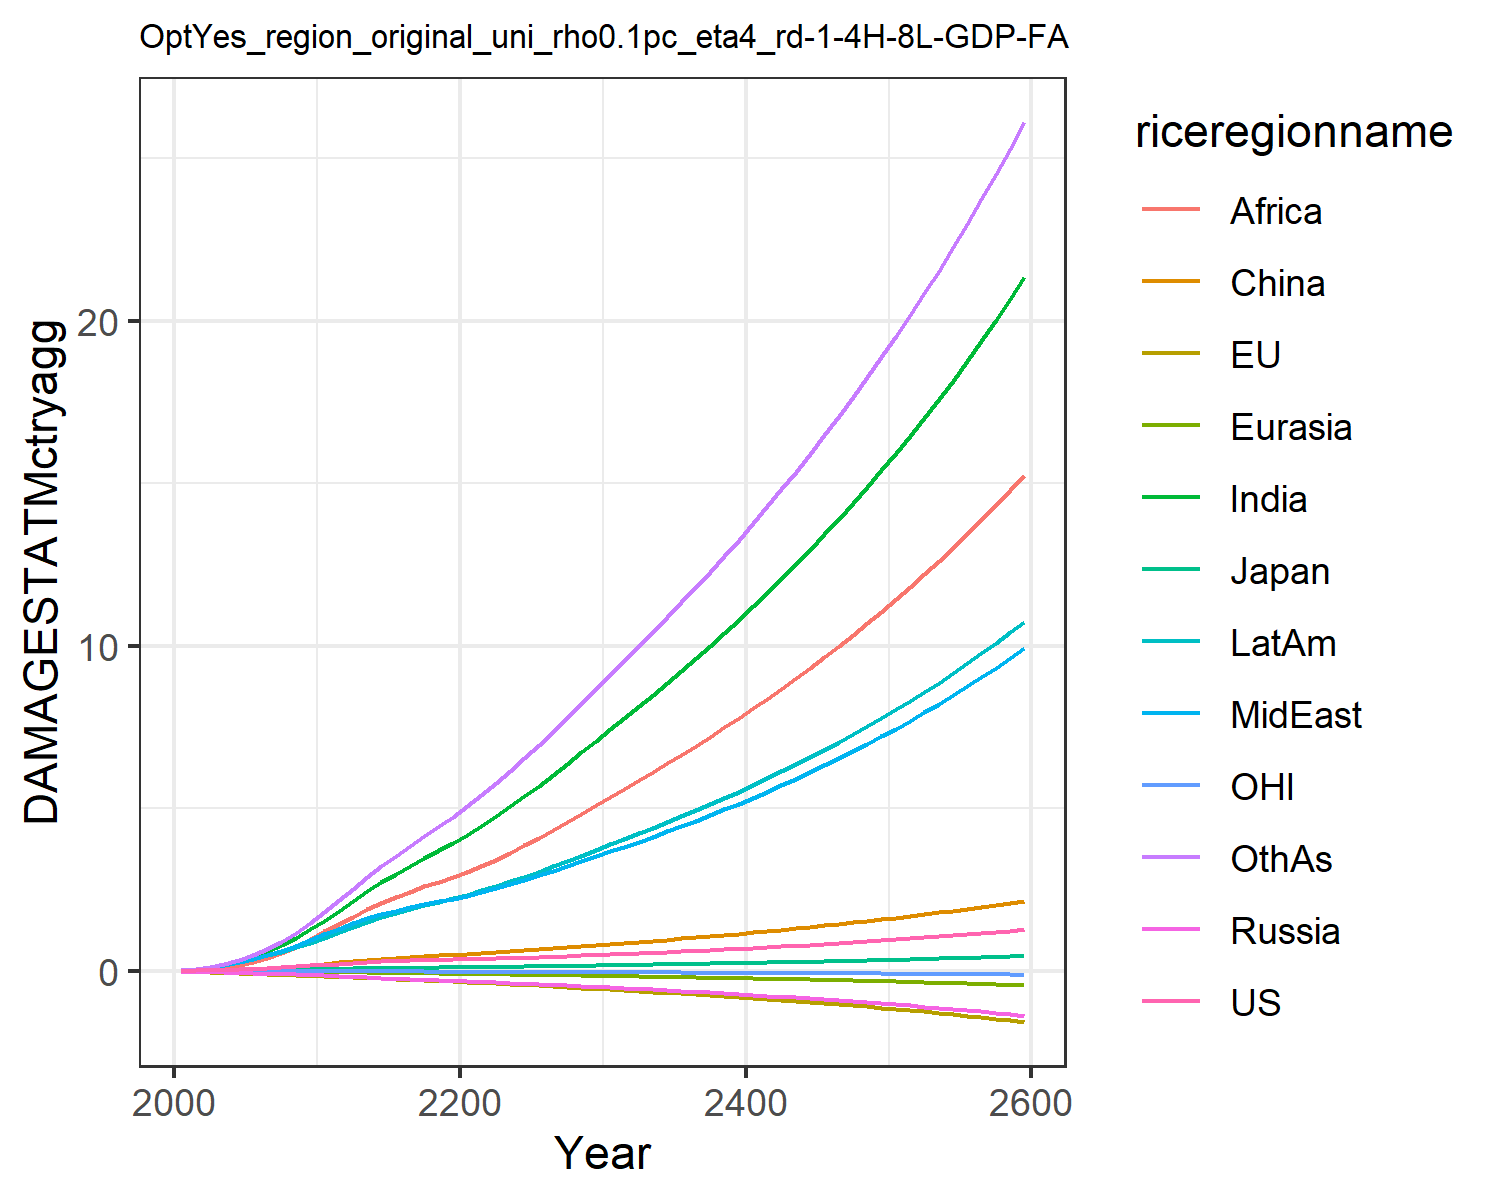

The table this chart was drawn from, first rows:
0.007478281832979454, -0.02180058759567689, 0.007208811494676664, -0.012941089953060345, -0.0018130655973688644, 0.00395249353461779, 0.02779970990191068, 0.029216718629302748, 0.011889023487370655, 0.03758942010103901, -0.0019022340039559968, 0.03160272457524255
0.01328, -0.03132, 0.01018, -0.02089, -0.002868, 0.01169, 0.06234, 0.05828, 0.02679, 0.07, -0.002881, 0.05936
0.02347, -0.04498, 0.01486, -0.03102, -0.004668, 0.02185, 0.1195, 0.1065, 0.05674, 0.1215, -0.004111, 0.116
0.03708, -0.05958, 0.01982, -0.04216, -0.0069, 0.03597, 0.2039, 0.1749, 0.1072, 0.1912, -0.005282, 0.2039
0.05359, -0.07441, 0.02417, -0.05404, -0.00949, 0.05351, 0.318, 0.2633, 0.1842, 0.2761, -0.006268, 0.3271
0.07199, -0.08852, 0.02918, -0.06641, -0.01233, 0.07358, 0.4551, 0.3644, 0.2836, 0.3706, -0.007014, 0.4801
0.09208, -0.102, 0.03484, -0.0792, -0.01545, 0.09677, 0.6149, 0.48, 0.4046, 0.476, -0.007558, 0.6639
0.1146, -0.1153, 0.04063, -0.09222, -0.01883, 0.123, 0.8042, 0.6162, 0.558, 0.5948, -0.007973, 0.8882
0.14, -0.1284, 0.04657, -0.1054, -0.02246, 0.1524, 1.025, 0.7758, 0.7492, 0.7277, -0.008256, 1.157
0.1676, -0.1412, 0.05249, -0.1185, -0.02626, 0.1839, 1.275, 0.9589, 0.981, 0.8728, -0.00843, 1.472
0.1963, -0.1559, 0.05951, -0.1349, -0.03068, 0.2205, 1.551, 1.138, 1.221, 1.028, -0.008672, 1.813
0.2241, -0.1729, 0.06768, -0.1552, -0.03582, 0.2632, 1.845, 1.296, 1.445, 1.189, -0.009069, 2.172
0.2539, -0.1917, 0.07657, -0.1774, -0.04141, 0.3047, 2.153, 1.464, 1.672, 1.361, -0.009627, 2.53
0.2785, -0.2102, 0.08429, -0.1982, -0.04699, 0.3432, 2.452, 1.614, 1.89, 1.519, -0.01041, 2.886
0.2971, -0.2285, 0.09057, -0.2172, -0.05249, 0.3764, 2.73, 1.741, 2.089, 1.659, -0.01152, 3.222
0.3118, -0.247, 0.09598, -0.2349, -0.05795, 0.4054, 2.992, 1.854, 2.272, 1.786, -0.01287, 3.545
0.324, -0.2657, 0.1009, -0.252, -0.06338, 0.4316, 3.242, 1.955, 2.441, 1.905, -0.01437, 3.857
0.3349, -0.2845, 0.1054, -0.2686, -0.0688, 0.4559, 3.483, 2.049, 2.6, 2.017, -0.01596, 4.16
0.3452, -0.3034, 0.1099, -0.2852, -0.07422, 0.479, 3.716, 2.138, 2.75, 2.125, -0.0176, 4.456
0.3556, -0.3225, 0.1143, -0.3019, -0.07966, 0.5017, 3.943, 2.224, 2.892, 2.231, -0.01927, 4.746
0.366, -0.3421, 0.1189, -0.3186, -0.0853, 0.5253, 4.191, 2.321, 3.047, 2.346, -0.02095, 5.06
0.3766, -0.3622, 0.1237, -0.3352, -0.09121, 0.5506, 4.469, 2.433, 3.22, 2.476, -0.02263, 5.41
0.3879, -0.3829, 0.1287, -0.3522, -0.0973, 0.5769, 4.76, 2.551, 3.423, 2.612, -0.02433, 5.775
0.4, -0.404, 0.134, -0.3696, -0.1035, 0.6043, 5.062, 2.675, 3.638, 2.755, -0.02603, 6.153
0.4129, -0.4257, 0.1396, -0.3876, -0.11, 0.633, 5.375, 2.804, 3.863, 2.902, -0.02774, 6.544
0.4267, -0.448, 0.1454, -0.4062, -0.1165, 0.6628, 5.697, 2.938, 4.095, 3.055, -0.02947, 6.945
0.442, -0.4715, 0.1517, -0.4255, -0.1233, 0.694, 6.029, 3.077, 4.335, 3.214, -0.03126, 7.358
0.4582, -0.4958, 0.1583, -0.4454, -0.1302, 0.7264, 6.37, 3.221, 4.583, 3.377, -0.03308, 7.783
0.4751, -0.5206, 0.1651, -0.466, -0.1374, 0.7602, 6.722, 3.37, 4.837, 3.547, -0.03492, 8.219
0.4928, -0.546, 0.1722, -0.4874, -0.1447, 0.7953, 7.083, 3.524, 5.099, 3.722, -0.03678, 8.667
0.5104, -0.5708, 0.1791, -0.5085, -0.1519, 0.8297, 7.441, 3.677, 5.358, 3.894, -0.0386, 9.11
0.5278, -0.5946, 0.1858, -0.5291, -0.159, 0.8629, 7.792, 3.827, 5.611, 4.062, -0.04035, 9.545
0.5454, -0.6186, 0.1926, -0.55, -0.1661, 0.8963, 8.146, 3.979, 5.867, 4.231, -0.04209, 9.984
0.5636, -0.6429, 0.1996, -0.5712, -0.1733, 0.9303, 8.505, 4.134, 6.126, 4.403, -0.04385, 10.43
0.5824, -0.6677, 0.2067, -0.593, -0.1807, 0.965, 8.871, 4.293, 6.389, 4.579, -0.04564, 10.88
0.6018, -0.693, 0.214, -0.6152, -0.1881, 1, 9.243, 4.456, 6.657, 4.758, -0.04746, 11.34
0.6217, -0.7189, 0.2215, -0.638, -0.1958, 1.037, 9.622, 4.622, 6.93, 4.942, -0.04932, 11.81
0.6423, -0.7455, 0.2292, -0.6614, -0.2036, 1.074, 10.01, 4.793, 7.208, 5.129, -0.05122, 12.28
0.6635, -0.7727, 0.2371, -0.6854, -0.2116, 1.112, 10.4, 4.968, 7.492, 5.321, -0.05317, 12.77
0.6854, -0.8007, 0.2453, -0.71, -0.2197, 1.15, 10.81, 5.147, 7.782, 5.518, -0.05517, 13.27
0.7078, -0.8294, 0.2537, -0.7353, -0.2281, 1.19, 11.22, 5.331, 8.077, 5.72, -0.05722, 13.77
0.731, -0.8589, 0.2623, -0.7612, -0.2366, 1.231, 11.64, 5.52, 8.379, 5.926, -0.05933, 14.29
0.7547, -0.8892, 0.2711, -0.7879, -0.2453, 1.272, 12.07, 5.713, 8.688, 6.138, -0.0615, 14.82
0.7792, -0.9203, 0.2802, -0.8152, -0.2543, 1.314, 12.51, 5.912, 9.003, 6.355, -0.06373, 15.36
0.8043, -0.9523, 0.2896, -0.8433, -0.2635, 1.358, 12.97, 6.116, 9.326, 6.578, -0.06602, 15.91
0.8301, -0.9852, 0.2992, -0.8721, -0.273, 1.402, 13.43, 6.325, 9.656, 6.807, -0.06839, 16.48
0.8566, -1.019, 0.309, -0.9018, -0.2826, 1.448, 13.9, 6.539, 9.994, 7.041, -0.07082, 17.06
0.8839, -1.054, 0.3192, -0.9322, -0.2926, 1.494, 14.39, 6.76, 10.34, 7.282, -0.07333, 17.66
0.9119, -1.09, 0.3296, -0.9635, -0.3028, 1.542, 14.89, 6.987, 10.7, 7.529, -0.07592, 18.26
0.9407, -1.127, 0.3404, -0.9957, -0.3133, 1.591, 15.4, 7.219, 11.06, 7.783, -0.07858, 18.89
0.9702, -1.165, 0.3514, -1.029, -0.3241, 1.641, 15.92, 7.458, 11.43, 8.044, -0.08134, 19.53
1.001, -1.204, 0.3627, -1.063, -0.3352, 1.692, 16.46, 7.704, 11.81, 8.312, -0.08417, 20.18
1.032, -1.244, 0.3744, -1.098, -0.3466, 1.745, 17.02, 7.957, 12.21, 8.588, -0.0871, 20.86
1.064, -1.286, 0.3864, -1.134, -0.3583, 1.798, 17.58, 8.217, 12.61, 8.871, -0.09012, 21.55
1.097, -1.329, 0.3987, -1.171, -0.3703, 1.854, 18.17, 8.484, 13.02, 9.162, -0.09324, 22.26
1.131, -1.373, 0.4114, -1.209, -0.3828, 1.91, 18.77, 8.759, 13.45, 9.462, -0.09646, 22.99
1.165, -1.418, 0.4245, -1.248, -0.3955, 1.968, 19.38, 9.042, 13.89, 9.77, -0.09978, 23.74
1.201, -1.465, 0.4379, -1.288, -0.4087, 2.028, 20.02, 9.333, 14.33, 10.09, -0.1032, 24.51
1.238, -1.513, 0.4517, -1.33, -0.4222, 2.089, 20.67, 9.632, 14.8, 10.41, -0.1068, 25.3
1.276, -1.563, 0.4659, -1.373, -0.4362, 2.151, 21.34, 9.94, 15.27, 10.75, -0.1104, 26.12
